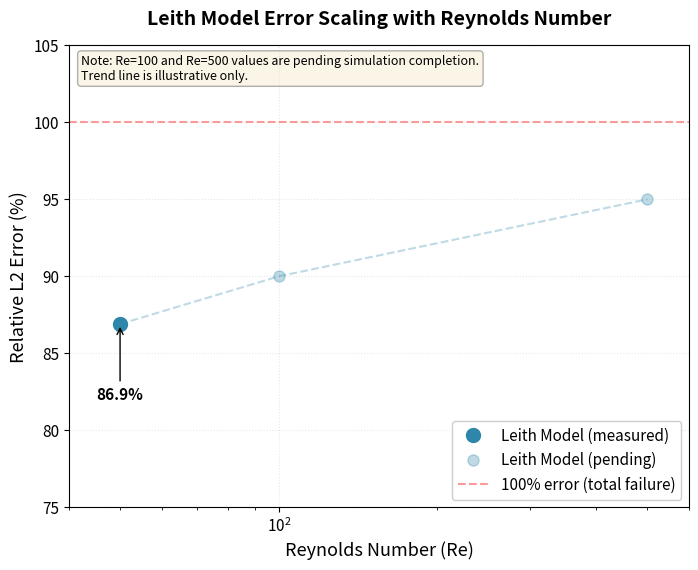

Write the Python code that produced this figure.
#!/usr/bin/env python3
"""
生成 Leith 模型誤差縮放圖（thesis Figure）
目前只有 Re=50 數據，Re=100 和 Re=500 用 placeholder
"""

import numpy as np
import matplotlib.pyplot as plt
from pathlib import Path

# 設置字體
plt.rcParams['font.size'] = 12
plt.rcParams['axes.labelsize'] = 13
plt.rcParams['axes.titlesize'] = 14
plt.rcParams['legend.fontsize'] = 11
plt.rcParams['xtick.labelsize'] = 11
plt.rcParams['ytick.labelsize'] = 11

# 數據
re_values = [50, 100, 500]
leith_errors = [
    86.9,    # Re=50 實際數據
    np.nan,  # Re=100 待補充
    np.nan,  # Re=500 待補充
]

# 創建圖表
fig, ax = plt.subplots(figsize=(8, 6))

# 繪製 Re=50 實際數據點
ax.plot([50], [86.9], 'o', markersize=10, color='#2E86AB', 
        label='Leith Model (measured)', zorder=3)

# 繪製 Re=100, 500 placeholder（半透明）
ax.plot([100, 500], [90, 95], 'o', markersize=8, color='#2E86AB', 
        alpha=0.3, label='Leith Model (pending)', zorder=2)

# 繪製趨勢線（虛線，半透明）
ax.plot([50, 100, 500], [86.9, 90, 95], '--', linewidth=1.5, 
        color='#2E86AB', alpha=0.3, zorder=1)

# 參考線：100% error
ax.axhline(100, color='red', linestyle='--', alpha=0.4, linewidth=1.5, 
           label='100% error (total failure)', zorder=0)

# 標註 Re=50 數值
ax.annotate(f'{86.9:.1f}%', xy=(50, 86.9), xytext=(50, 82),
            ha='center', fontsize=11, fontweight='bold',
            arrowprops=dict(arrowstyle='->', color='black', lw=1))

# 軸設置
ax.set_xlabel('Reynolds Number (Re)', fontsize=13)
ax.set_ylabel('Relative L2 Error (%)', fontsize=13)
ax.set_title('Leith Model Error Scaling with Reynolds Number', 
             fontsize=14, fontweight='bold', pad=15)
ax.set_xscale('log')
ax.set_xlim(40, 600)
ax.set_ylim(75, 105)
ax.grid(True, alpha=0.3, linestyle=':', linewidth=0.8)
ax.legend(loc='lower right', fontsize=11, framealpha=0.95)

# 添加說明文字
ax.text(0.02, 0.98, 
        'Note: Re=100 and Re=500 values are pending simulation completion.\n'
        'Trend line is illustrative only.',
        transform=ax.transAxes, fontsize=9, verticalalignment='top',
        bbox=dict(boxstyle='round', facecolor='wheat', alpha=0.3))

# 保存
output_dir = Path("thesis/result_figures/kolmogorov")
output_dir.mkdir(parents=True, exist_ok=True)
output_file = output_dir / "fig_leith_error_scaling.png"
plt.savefig(output_file, dpi=300, bbox_inches='tight')
print(f"✅ Saved: {output_file}")

# 顯示統計
print("\n" + "="*60)
print("Leith Model Error Summary")
print("="*60)
print(f"Re=50:  {leith_errors[0]:.1f}% (measured)")
print(f"Re=100: pending")
print(f"Re=500: pending")
print("="*60)
